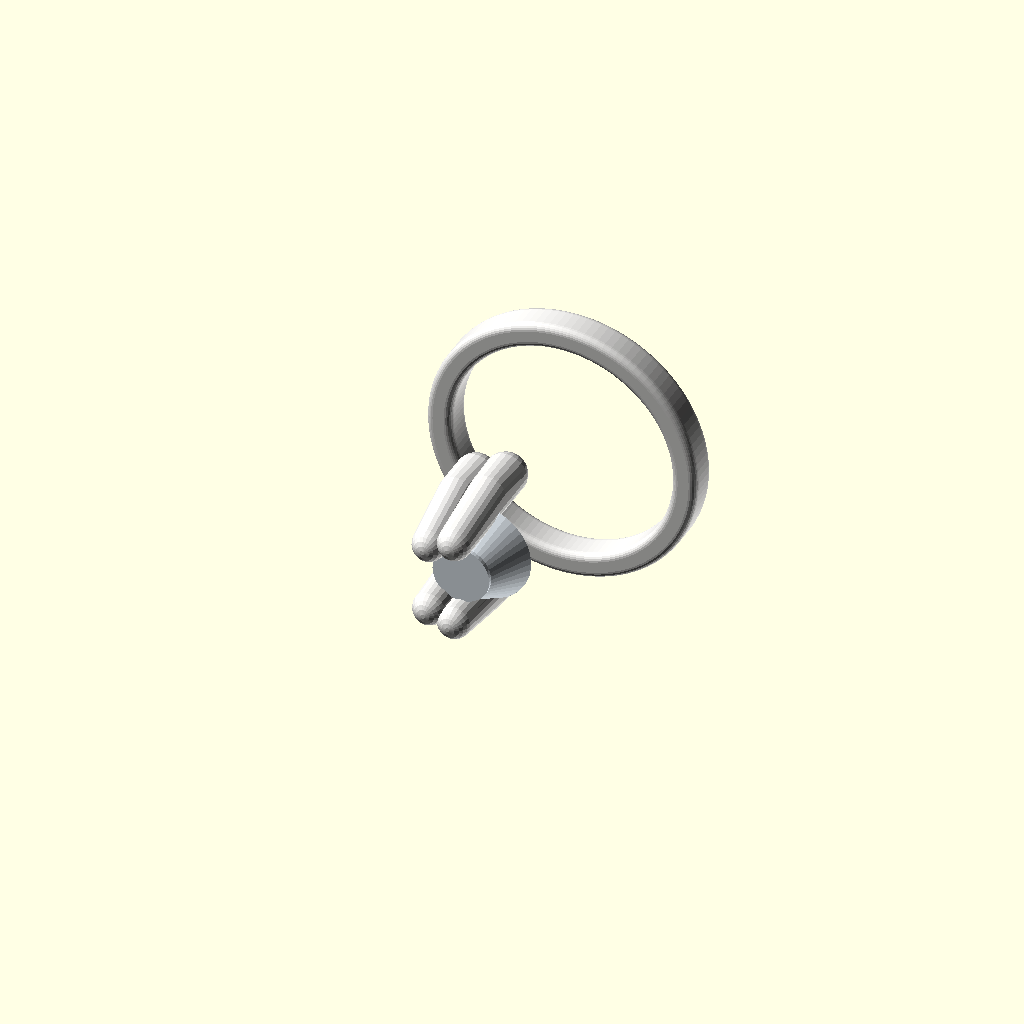
Cell 1: rendered with the file's own defaults.
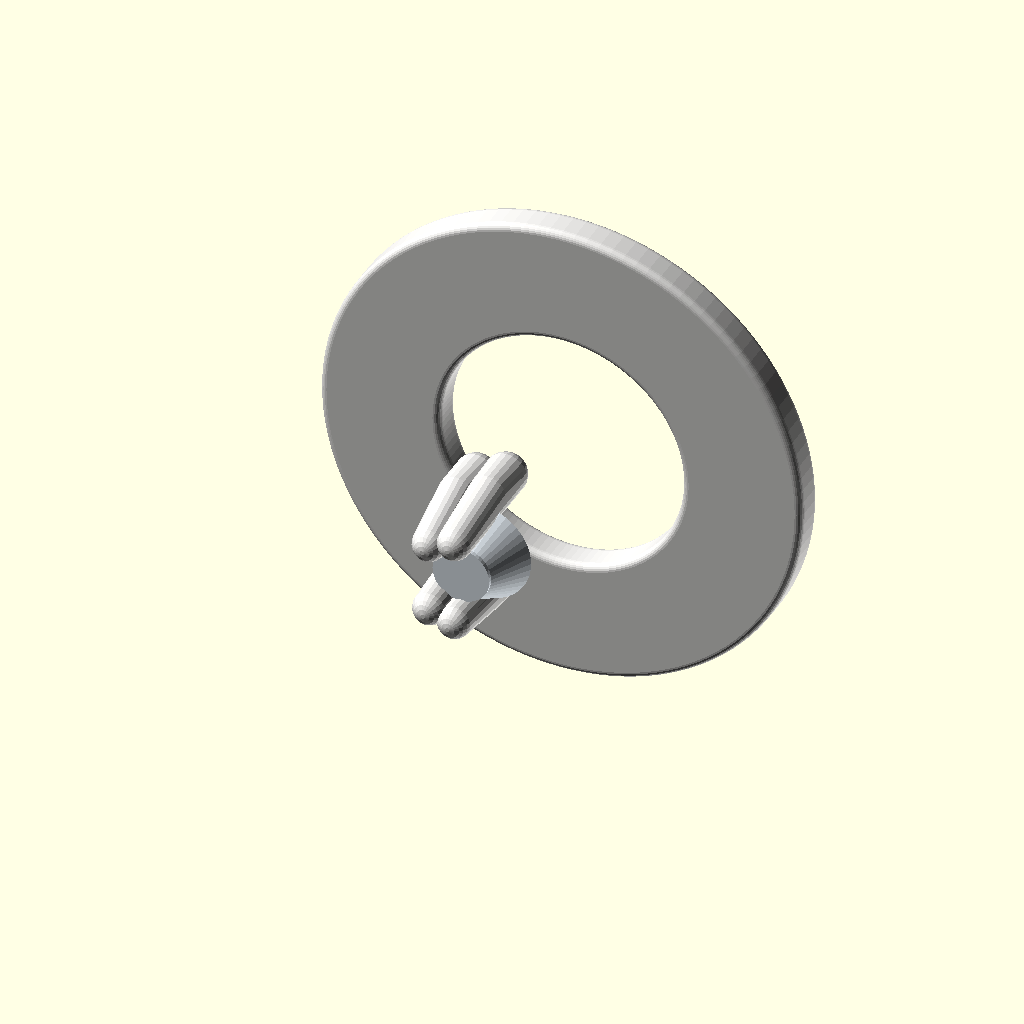
Cell 2: the same model with ring_inner_radius = 17.
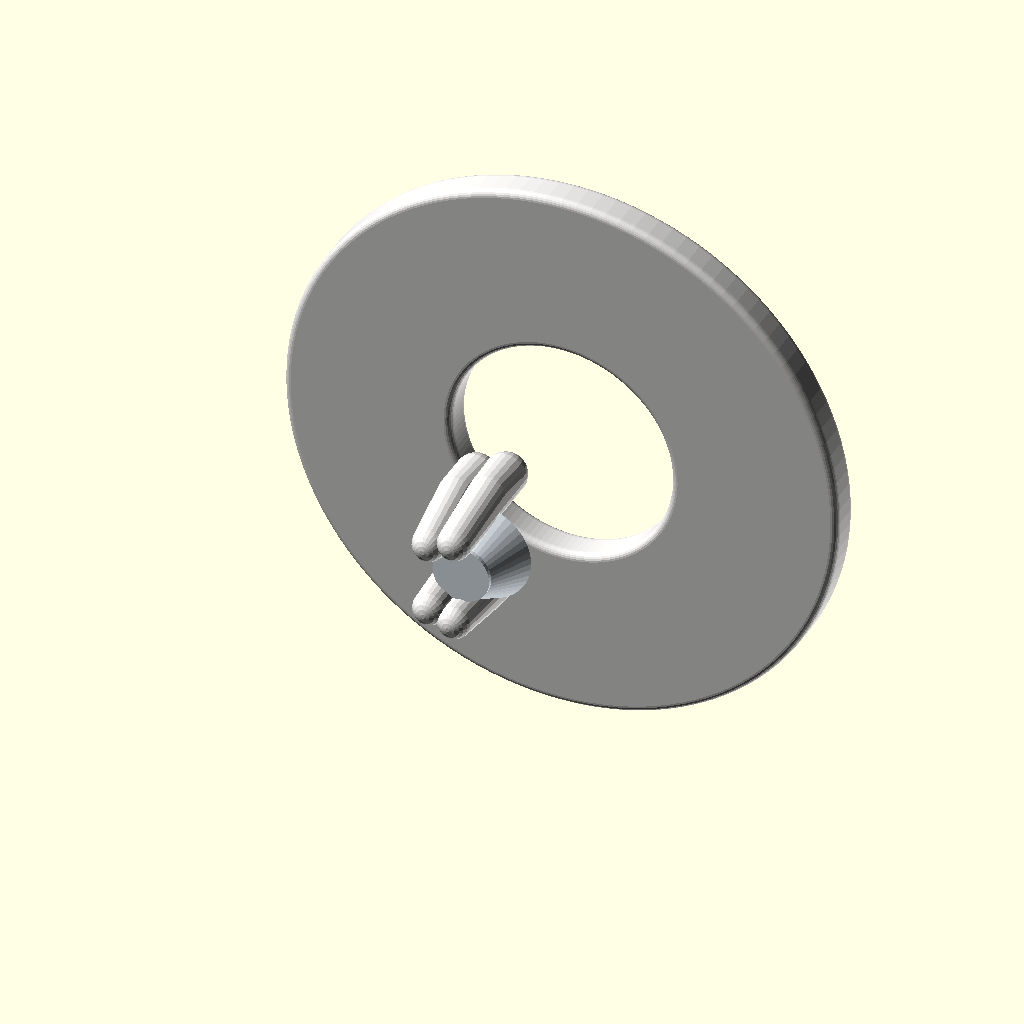
Cell 3: the same model with ring_outer_radius = 20.6.
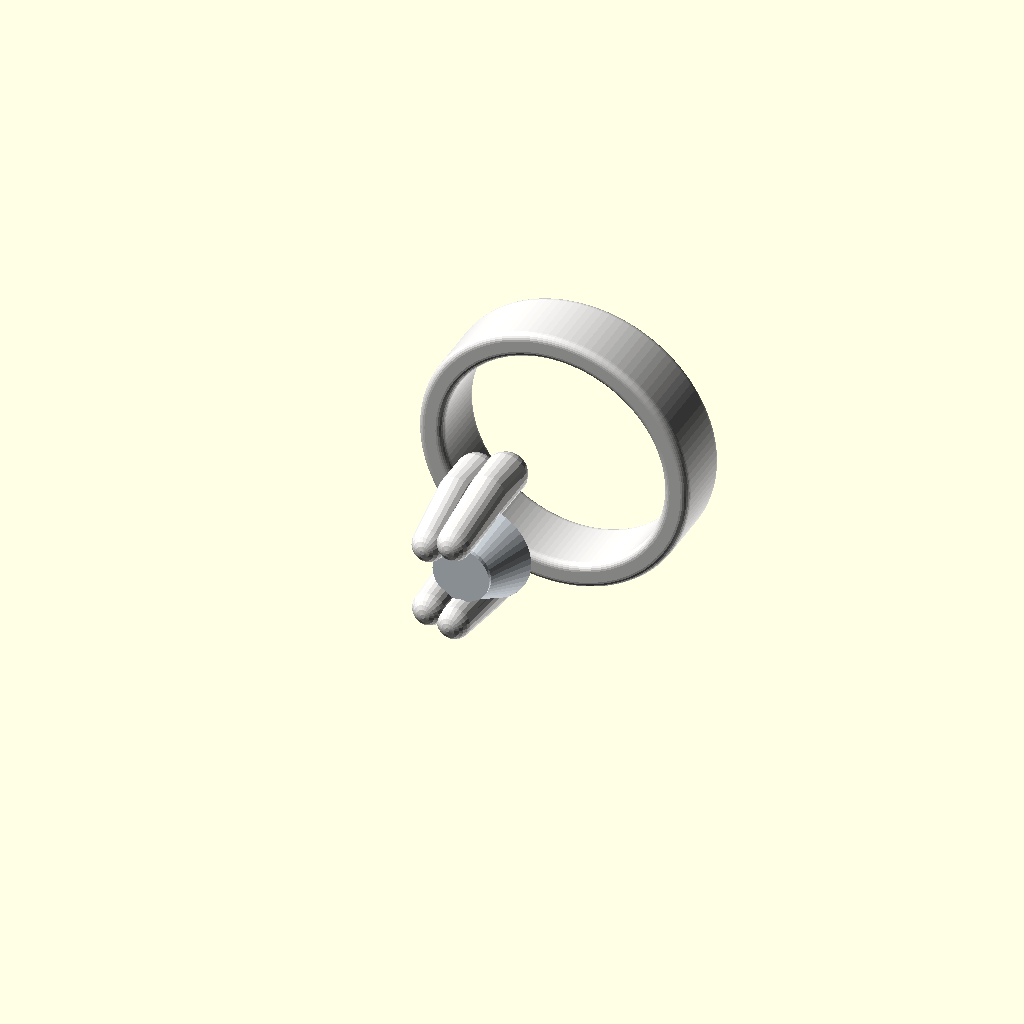
Cell 4 — band_width set to 5, the other parameters unchanged.
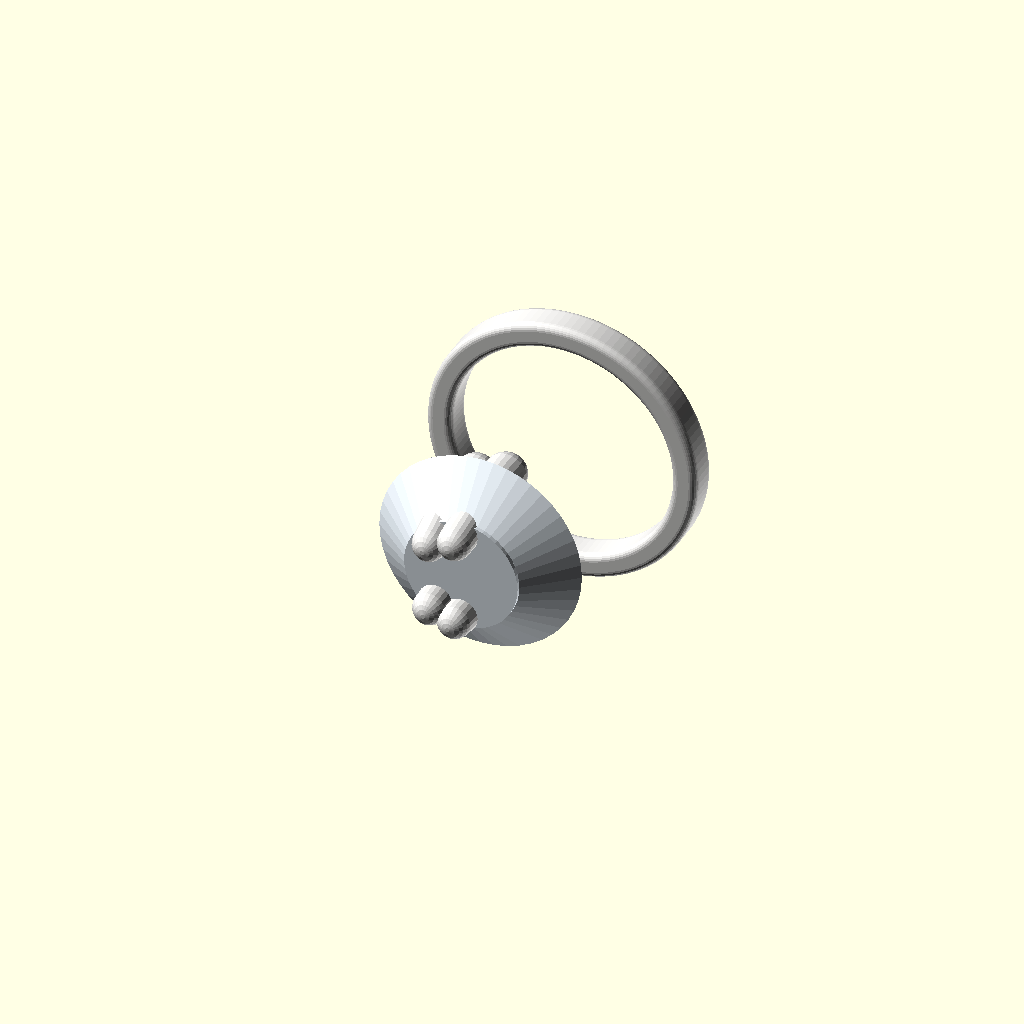
Cell 5: stone_diameter = 14.714 (everything else at default).
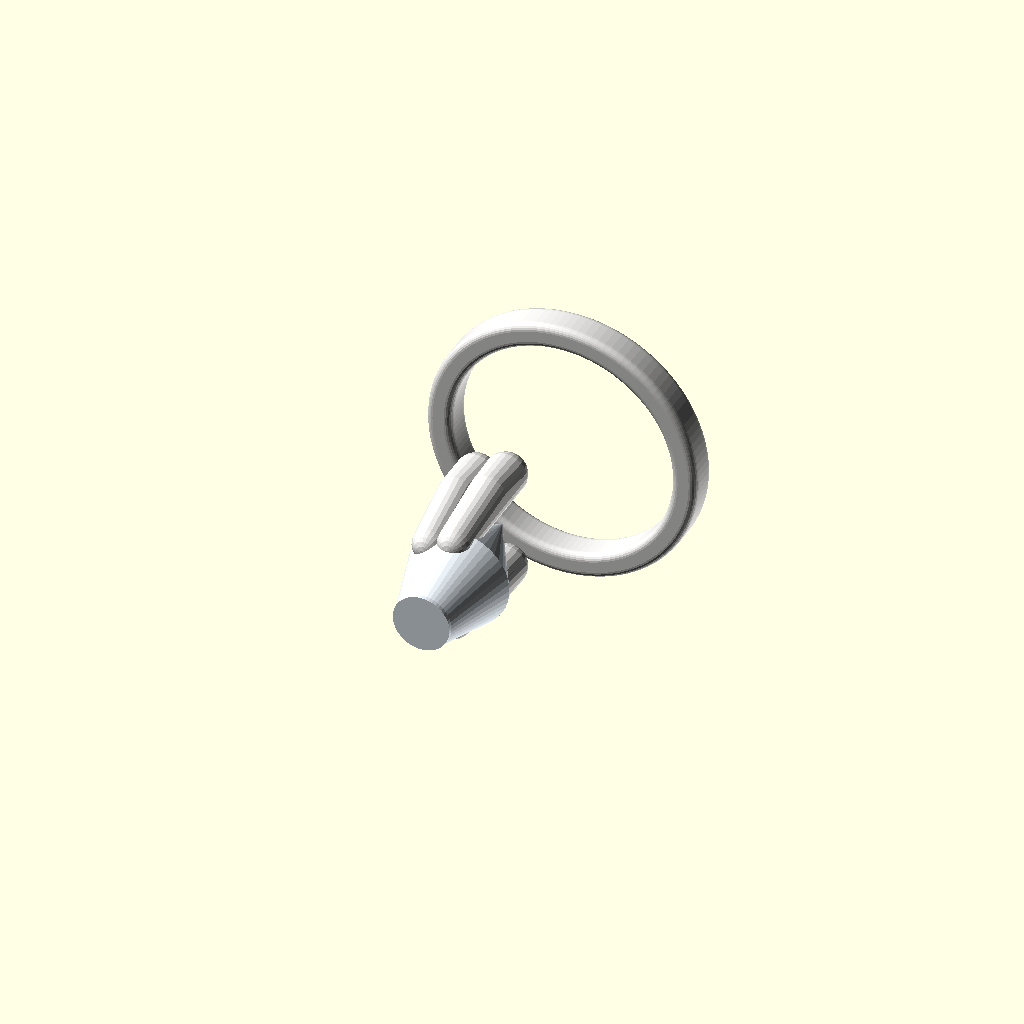
Cell 6 — stone_total_height set to 12.36, the other parameters unchanged.
All cells are drawn from one camera (rotation 55°, 0°, 25°, orthographic, colour scheme Cornfield), so only the parameter changes between them.
Source of the model, outputs/ring_iter3_042f258a.scad:
// Classic Solitaire Engagement Ring

// Dimensional Parameters
ring_inner_radius = 8.5;
ring_outer_radius = 10.3;
band_width = 2.5;
stone_diameter = 7.357;
stone_total_height = 6.18; // Derived from 16.48 - 10.3
prong_count = 4;
prong_radius = 1.5;
prong_height = 7.18;
prong_radial_distance = 3.679;
prong_base_z = 9.8;
stone_base_z = 10.3;
stone_top_z = 16.48;

// Visual Materials
metal_color = "#E5E4E2"; // Platinum/White Gold
gem_color = "#F0F8FF";   // Diamond

// Derived Measurements
stone_radius = stone_diameter / 2;
band_wall_thickness = ring_outer_radius - ring_inner_radius;
pavilion_height = stone_total_height * 0.55;
crown_height = stone_total_height * 0.45;
table_radius = stone_radius * 0.56;
tip_overlap = prong_radius * 0.8;
prong_angles = [-90.1, -125.2, 126.2, 90.1];

complete_ring_assembly();

module diamond_gem() {
    color(gem_color)
    translate([0, 0, stone_base_z]) {
        // Pavilion (bottom cone)
        cylinder(r1 = 0, r2 = stone_radius, h = pavilion_height, $fn = 48);
        
        // Crown (frustum)
        translate([0, 0, pavilion_height])
        cylinder(r1 = stone_radius, r2 = table_radius, h = crown_height, $fn = 48);
        
        // Table (flat top)
        translate([0, 0, pavilion_height + crown_height])
        cylinder(r = table_radius, h = 0.3, $fn = 48);
    }
}

module claw_prong(angle) {
    color(metal_color)
    translate([0, 0, prong_base_z])
    rotate([0, 0, angle])
    hull() {
        // Base of the prong
        translate([prong_radial_distance, 0, 0])
        sphere(r = prong_radius, $fn = 24);
        
        // Shaft of the prong
        translate([prong_radial_distance * 1.05, 0, stone_top_z * 0.75 - prong_base_z])
        sphere(r = prong_radius * 0.9, $fn = 24);
        
        // Claw tip curving inward
        translate([prong_radial_distance * 0.85, 0, stone_top_z + tip_overlap - prong_base_z])
        sphere(r = prong_radius * 0.8, $fn = 24);
    }
}

module ring_band() {
    color(metal_color)
    rotate_extrude($fn = 120)
    translate([ring_inner_radius, 0, 0])
    hull() {
        // Create a rounded rectangle profile for the band
        translate([0, band_width / 2 - 0.5]) circle(r = 0.5, $fn = 24);
        translate([0, -band_width / 2 + 0.5]) circle(r = 0.5, $fn = 24);
        translate([band_wall_thickness - 1, band_width / 2 - 0.5]) circle(r = 0.5, $fn = 24);
        translate([band_wall_thickness - 1, -band_width / 2 + 0.5]) circle(r = 0.5, $fn = 24);
    }
}

module complete_ring_assembly() {
    // Orient the ring to sit upright for display
    rotate([90, 0, 0]) {
        union() {
            ring_band();
            diamond_gem();
            
            // Place the 4 prongs at the specified angles
            for (i = [0 : prong_count - 1]) {
                claw_prong(prong_angles[i]);
            }
        }
    }
}
Customizer parameters (derived from the source; name, type, default, range or options):
ring_inner_radius: number, default 8.5
ring_outer_radius: number, default 10.3
band_width: number, default 2.5
stone_diameter: number, default 7.357
stone_total_height: number, default 6.18
prong_count: number, default 4
prong_radius: number, default 1.5
prong_height: number, default 7.18
prong_radial_distance: number, default 3.679
prong_base_z: number, default 9.8
stone_base_z: number, default 10.3
stone_top_z: number, default 16.48
metal_color: string, default "#E5E4E2"
gem_color: string, default "#F0F8FF"
prong_angles: vector, default [-90.1, -125.2, 126.2, 90.1]
